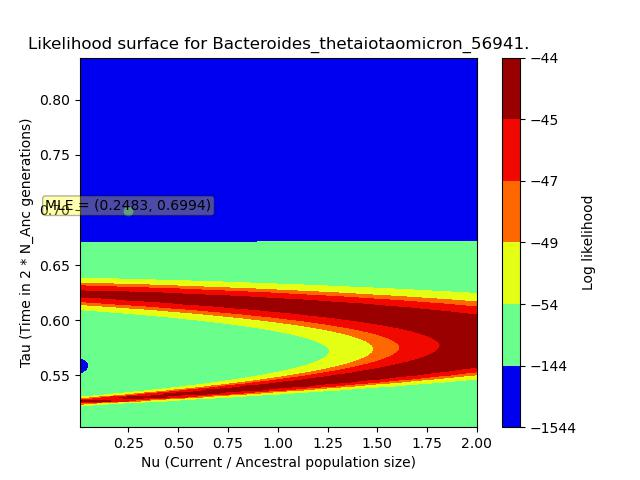

Data behind this chart, as committed beside it:
, X, Y, Z
0, 0.006657, 0.5029, -140.9
1, 0.006657, 0.5063, -140.9
2, 0.006657, 0.5097, -140.9
3, 0.006657, 0.5131, -140.9
4, 0.006657, 0.5165, -140.9
5, 0.006657, 0.5199, -140.9
6, 0.006657, 0.5233, -140.9
7, 0.006657, 0.5266, -140.9
8, 0.006657, 0.53, -140.9
9, 0.006657, 0.5334, -140.9
10, 0.006657, 0.5368, -140.9
11, 0.006657, 0.5402, -140.9
12, 0.006657, 0.5436, -140.9
13, 0.006657, 0.547, -140.9
14, 0.006657, 0.5504, -140.9
15, 0.006657, 0.5537, -140.9
16, 0.006657, 0.5571, -140.9
17, 0.006657, 0.5605, -140.9
18, 0.006657, 0.5639, -140.9
19, 0.006657, 0.5673, -140.9
20, 0.006657, 0.5707, -140.9
21, 0.006657, 0.5741, -140.9
22, 0.006657, 0.5774, -140.9
23, 0.006657, 0.5808, -140.9
24, 0.006657, 0.5842, -140.9
25, 0.006657, 0.5876, -140.9
26, 0.006657, 0.591, -140.9
27, 0.006657, 0.5944, -140.9
28, 0.006657, 0.5978, -140.9
29, 0.006657, 0.6012, -140.9
30, 0.006657, 0.6045, -140.9
31, 0.006657, 0.6079, -140.9
32, 0.006657, 0.6113, -140.9
33, 0.006657, 0.6147, -140.9
34, 0.006657, 0.6181, -140.9
35, 0.006657, 0.6215, -140.9
36, 0.006657, 0.6249, -140.9
37, 0.006657, 0.6282, -140.9
38, 0.006657, 0.6316, -140.9
39, 0.006657, 0.635, -140.9
40, 0.006657, 0.6384, -140.9
41, 0.006657, 0.6418, -140.9
42, 0.006657, 0.6452, -140.9
43, 0.006657, 0.6486, -140.9
44, 0.006657, 0.652, -140.9
45, 0.006657, 0.6553, -140.9
46, 0.006657, 0.6587, -140.9
47, 0.006657, 0.6621, -140.9
48, 0.006657, 0.6655, -140.9
49, 0.006657, 0.6689, -140.9
50, 0.006657, 0.6723, -140.9
51, 0.006657, 0.6757, -140.9
52, 0.006657, 0.679, -140.9
53, 0.006657, 0.6824, -140.9
54, 0.006657, 0.6858, -140.9
55, 0.006657, 0.6892, -140.9
56, 0.006657, 0.6926, -140.9
57, 0.006657, 0.696, -140.9
58, 0.006657, 0.6994, -140.9
59, 0.006657, 0.7028, -140.9
... 9,940 more rows
